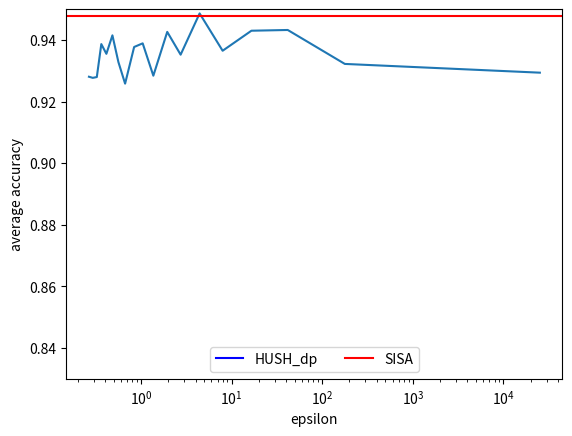

This chart was generated by the following Python code:

# importing the required libraries
import matplotlib.pyplot as plt
import numpy as np
from matplotlib.lines import Line2D

# define data values
# x = np.array([0.1, 0.2, 0.3, 0.4, 0.5, 0.6, 0.7, 0.8, 0.9, 1.,  1.1, 1.2, 1.3, 1.4, 1.5, 1.6, 1.7, 1.8, 1.9])  # X-axis points
x = np.array([25313.692669217704, 177.96901194282282, 41.686915704583214, 16.56045965981191, 7.966869489572056, 4.438632736391091, 2.738616560643572, 1.9485683174360546, 1.3686550679119434, 1.0439139555758215, 0.8400723429643507, 0.6677450233653279, 0.5631726490328056, 0.4836580492381367, 0.41486592325272653, 0.3647121093276581, 0.32531665700959556, 0.2935428901026048, 0.26635028032310915])
y = np.array([0.9294000029563904, 0.9322400093078613, 0.9432600140571594, 0.9430199980735778, 0.9365199923515319, 0.9486400127410889, 0.9352400064468384, 0.9426399946212769, 0.9284199953079224, 0.938919997215271, 0.9377400040626526, 0.9258400082588196, 0.9328400015830993, 0.9415199995040894, 0.9355199933052063, 0.9386799931526184, 0.9279799818992615, 0.9277200102806091, 0.9280800104141236])  # Y-axis points
plt.ylim([.83, .95])
plt.xlabel("epsilon")
plt.ylabel("average accuracy")
plt.xscale("log")
plt.plot(x, y)  # Plot the chart

plt.axhline(y=0.947759997844696, color='red', linestyle='-')

handles, labels = plt.gca().get_legend_handles_labels()
HUSH_dp_legend = Line2D([0], [0], label='HUSH_dp', color='blue', linestyle='-')
SISA_legend = Line2D([0], [0], label='SISA', color='red', linestyle='-')
handles.extend([HUSH_dp_legend, SISA_legend])

plt.legend(handles=handles, loc='lower center', fancybox=True, ncol=5)


plt.savefig('5segments') 